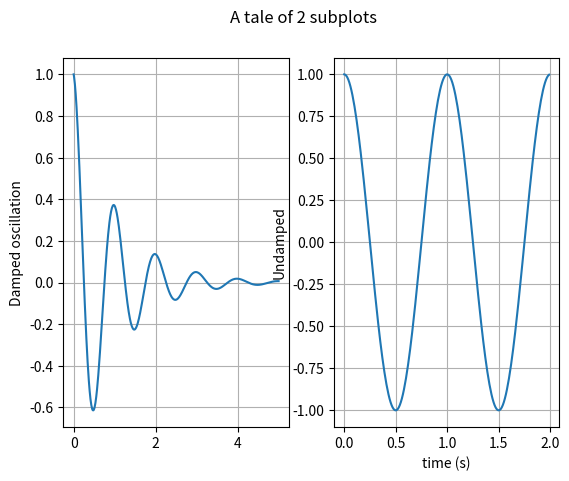

Write Python code to recreate this figure.
import matplotlib
import matplotlib.pyplot as plt
import numpy as np

# produce the line point, the distance is consistent
# x1 = np.linspace(0.0, 5.0)
# x2 = np.linspace(0.0, 2.0)

# produce the continuous point
x1 = np.arange(0.0, 5.0, 0.01)
x2 = np.arange(0.0, 2.0, 0.01)

y1 = np.cos(2 * np.pi * x1) * np.exp(-x1)
y2 = np.cos(2 * np.pi * x2)

# (2, 1)表示2行1列的图
fig, (ax1, ax2) = plt.subplots(1, 2)
fig.suptitle('A tale of 2 subplots')

# 加上o-代表对曲线进行描点  不加上 o-代表不描点（看起来会比较平滑）
# ax1.plot(x1, y1, 'o-')
ax1.plot(x1, y1)
ax1.set_ylabel('Damped oscillation')


# 同上
# ax2.plot(x2, y2, '.-')
ax2.plot(x2, y2)
ax2.set_xlabel('time (s)')
ax2.set_ylabel('Undamped')

# 表示加上网格
ax1.grid()
ax2.grid()


plt.show()